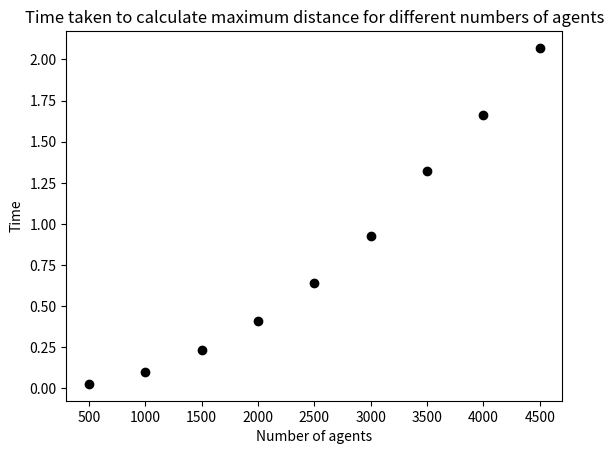

Write the Python code that produced this figure.
# -*- coding: utf-8 -*-
"""
Created on Thu Mar 16 21:03:23 2023

@author: xiaoyu
"""

import random
import matplotlib.pyplot as plt
import time
import math

# Set the pseudo-random seed for reproducibility
random.seed(0)

# A variable to store the number of agents
# n_agents = 500

# Move agents
'''
for i in range(n_agents):
    # Change agents[i] coordinate randomly
    # Change x-coordinate
    rn = random.randint(0, 99)
    if rn < 0.5:
        agents[i][0] = agents[i][0] + 5
    else:
        agents[i][0] = agents[i][0] - 5
    # Change y-coordinate
    rn = random.randint(0, 99)
    if rn > 0.5:
        agents[i][1] = agents[i][1] - 5
    else:
        agents[i][1] = agents[i][1] + 5
# print(agents)

# Calculate the Euclidean distance between (x0, y0) and (x1, y1)
# Set x0 and y0 to equal 0, x1 to equal 3, and y1 to equal 4
x0 = 0
y0 = 0
x1 = 3
y1 = 4
# Calculate the difference in the x coordinates
a = x1 - x0
# Claculate the difference in the y coordinates
b = y1 - y0
# Square the differences and add the squares
c = a*a + b*b
# Calculate the square root
distance = c ** 0.5
print("distance", distance)
'''

def get_distance(x0, y0, x1, y1):
    x = x1 - x0
    y = y1 - y0
    return (x*x + y*y) ** 0.5
'''
max_distance = 0 # Initialise max_distance
for a in agents:
    for b in agents:
        distance = get_distance(a[0], a[1], b[0], b[1])
        print("distance between", a, b, distance)
        max_distance = max(max_distance, distance)
        print("max_distance", max_distance)
'''
def get_max_distance():
    max_distance = 0
    for i in range(len(agents)):
        a = agents[i]
        for j in range(i+1, len(agents)):
            # if i!= j:
            # if i < j:
                # print("i", i, "j", j)
            b = agents[i]
            distance = get_distance(a[0], b[0], a[1],b[1])
            # print("distance between", a, b, distance)
            max_distance = max(max_distance, distance)
            # print("max_distance", max_distance)
    return max_distance

def get_min_distance():
    min_distance = math.inf
    for i in range(len(agents)):
        a = agents[i]
        for j in range(i+1, len(agents)):
            b = agents[j]
            distance = get_distance(a[0], b[0], a[1], b[1])
            print("distance between", a, b, distance)
            min_distance = min(min_distance, distance)
            print("min_distacne", min_distance)
    return min_distance

def get_max_min_distacne():
    max_distance = 0
    min_distance = math.inf
    for i in range(len(agents)):
        a = agents[i]
        for j in range(len(agents), 1):
            b = agents[j]
            distance = get_distance(a[0], b[0], a[1], b[1])
            max_distance = max(max_distance, distance)
            min_distance = min(min_distance, distance)
    return max_distance, min_distance

# Create a list to store timing results
run_times = []
startr = 500
stopr = 5000
stepr = 500
for n_agents in range(startr, stopr, stepr):
    print(n_agents)
    # Create a list to store agents and initialise agents
    agents = []
    for i in range(n_agents):
        agents.append([random.randint(0, 99), random.randint(0, 99)])
    # print(agents)
    
    start = time.perf_counter()
    print("Maximum distacne between all the agents", get_max_distance())
    # print("Minimum distance between all the agents", get_min_distance())
    end = time.perf_counter()
    run_time = end - start
    print("Time taken to calculate maximum distance", end - start, "seconds")
    # print("Time taken to calculate minimum distance", end - start, "seconds")
    run_times.append(run_time)

# Plot
plt.title("Time taken to calculate maximum distance for different numbers of agents")
plt.xlabel("Number of agents")
plt.ylabel("Time")
i = 0
for n_agents in range(startr, stopr, stepr):
    plt.scatter(n_agents, run_times[i], color='black')
    i = i + 1
plt.show()
'''
# Plot the agents
for i in range(n_agents):
    plt.scatter(agents[i][0], agents[i][1], color='black')
# Plot largest x red
lx = max(agents, key=operator.itemgetter(0))
plt.scatter(lx[0], lx[1], color='red')
# Plot smallest x blue
sx = min(agents, key=operator.itemgetter(0))
plt.scatter(sx[0], sx[1], color='blue')
# Plot largest y yellow
ly = max(agents, key=operator.itemgetter(1))
plt.scatter(ly[0], ly[1], color='yellow')
# Plot smallest y green
sy = min(agents, key=operator.itemgetter(1))
plt.scatter(sy[0], sy[1], color='green')
plt.show()
'''